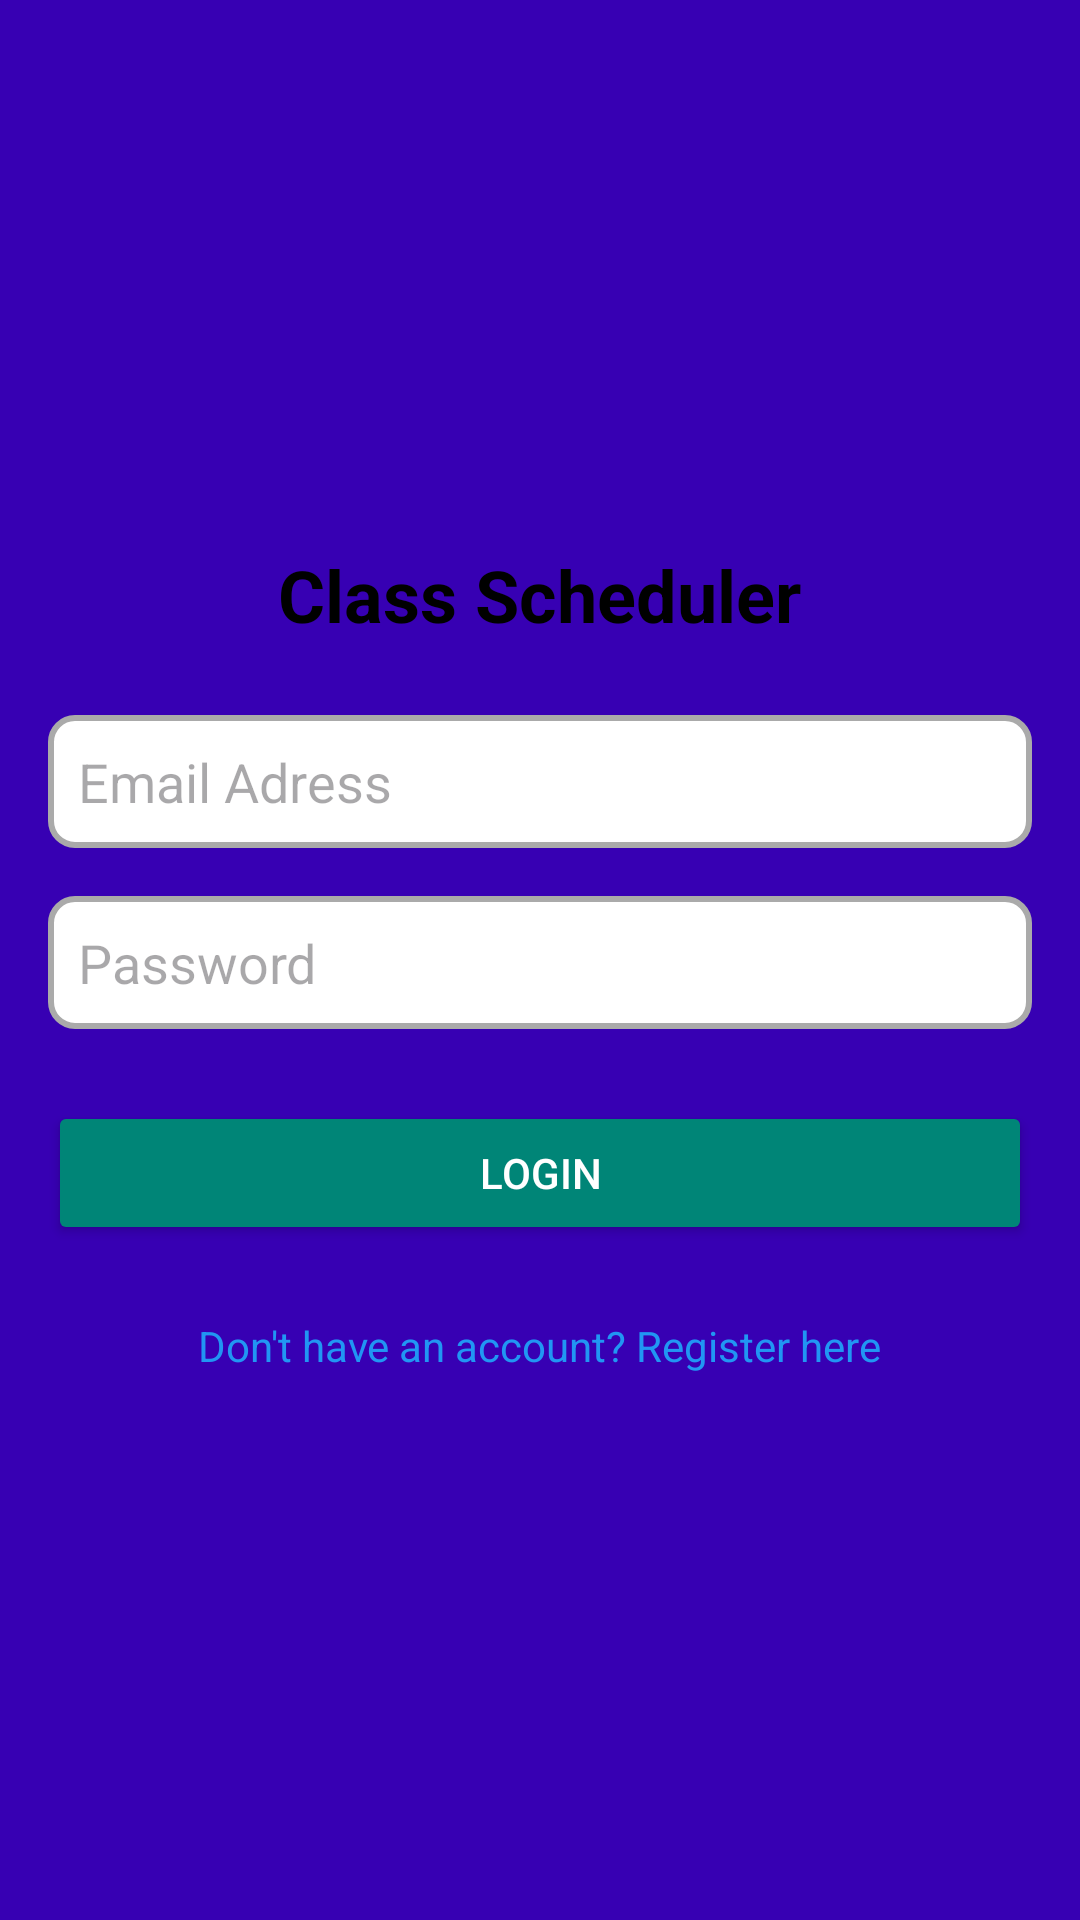

Here is an Android app screen rendered from its layout file. Give the layout XML and the strings, colors and styles it references.
<!-- AndroidManifest.xml: application theme Theme.ClassCSschedule -->
<!-- res/layout/activity_login.xml -->
<?xml version="1.0" encoding="utf-8"?>
<LinearLayout xmlns:android="http://schemas.android.com/apk/res/android"
    android:layout_width="match_parent"
    android:layout_height="match_parent"
    android:orientation="vertical"
    android:gravity="center"
    android:padding="16dp"
    android:background="@color/design_default_color_primary_dark">

    <TextView
        android:id="@+id/loginTitle"
        android:layout_width="wrap_content"
        android:layout_height="wrap_content"
        android:text="@string/class_scheduler"
        android:textSize="24sp"
        android:textStyle="bold"
        android:textColor="@android:color/black"
        android:layout_marginBottom="24dp" />

    <EditText
        android:id="@+id/emailInput"
        android:layout_width="match_parent"
        android:layout_height="wrap_content"
        android:autofillHints=""
        android:hint="@string/email_adress"
        android:inputType="textEmailAddress"
        android:padding="10dp"
        android:background="@drawable/input_background"
        android:layout_marginBottom="16dp" />

    <EditText
        android:id="@+id/passwordInput"
        android:layout_width="match_parent"
        android:layout_height="wrap_content"
        android:hint="@string/password"
        android:inputType="textPassword"
        android:padding="10dp"
        android:background="@drawable/input_background"
        android:layout_marginBottom="24dp" />
    <Button
        android:id="@+id/loginButton"
        android:layout_width="match_parent"
        android:layout_height="wrap_content"
        android:text="@string/login"
        android:backgroundTint="@color/teal_700"
        android:textColor="@android:color/white"
        android:layout_marginBottom="16dp" />


    <TextView
        android:id="@+id/registerLink"
        android:layout_width="wrap_content"
        android:layout_height="wrap_content"
        android:text="@string/don_t_have_an_account_register_here"
        android:textSize="14sp"
        android:textColor="@color/blue"
        android:gravity="center"
        android:layout_marginTop="8dp"
        android:clickable="true"
        android:focusable="true" />


</LinearLayout>
<!-- resources referenced by this layout -->
<resources>
  <color name="blue">#2196F3</color>
  <color name="teal_700">#008577</color>
  <!-- drawable input_background (drawable) -->
  <?xml version="1.0" encoding="utf-8"?>
  <shape xmlns:android="http://schemas.android.com/apk/res/android"
      android:shape="rectangle">
  
      <corners android:radius="8dp" /> 
  
      <solid android:color="@android:color/white" /> 
  
      <stroke
          android:width="2dp"
          android:color="@android:color/darker_gray" /> 
  </shape>
  <string name="class_scheduler">Class Scheduler</string>
  <string name="don_t_have_an_account_register_here">Don\'t have an account? Register here</string>
  <string name="email_adress">Email Adress</string>
  <string name="login">Login</string>
  <string name="password">Password</string>
  <style name="Theme.ClassCSschedule" parent="Base.Theme.ClassCSschedule" />
  <style name="Base.Theme.ClassCSschedule" parent="Theme.Material3.DayNight.NoActionBar">
          
          
      </style>
</resources>
